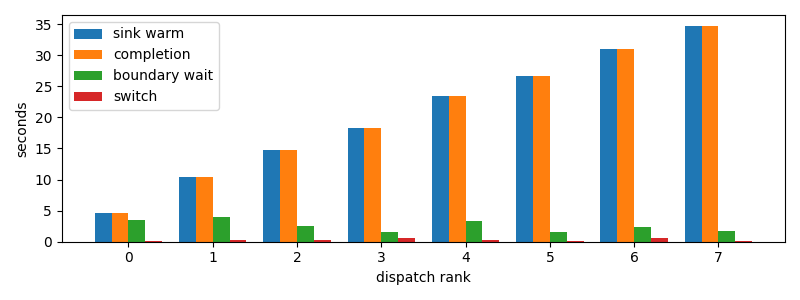

Values plotted in this chart, from the file beside it:
dispatch_rank, id, action, commit_result, selection_to_stage_start_s, initial_staging_s, final_delta_s, staging_s, first_token_s, sink_warm_s, completion_s, source_boundary_wait_s, switch_downtime_s
0, claude:3ab49446-c806-6a06-d8f3-51d00da9a…, R, committed, 0.4668, 0.5357, 0.0815, 0.6172, 0.9968, 4.624, 4.624, 3.54, 0.08203
1, codex:362639e1-f680-4bda-bd1e-8f149f7717…, R, committed, 5.682, 0.4458, 0.3397, 0.7856, 6.122, 10.47, 10.47, 4.001, 0.3402
2, codex:e717fd54-aecf-8710-559b-8d23833866…, R, committed, 11.36, 0.4996, 0.316, 0.8156, 11.86, 14.68, 14.68, 2.5, 0.3163
3, codex:e4fa4daa-9887-f50a-b110-c9378383c7…, R, committed, 15.61, 0.558, 0.5673, 1.125, 16.16, 18.33, 18.33, 1.593, 0.5677
4, codex:a9de70aa-f71f-9b95-5469-d6b3ec0b3f…, R, committed, 19.39, 0.4005, 0.297, 0.6975, 19.78, 23.46, 23.46, 3.368, 0.2973
5, codex:1db326cd-3c43-ad82-b907-27bc1f12c2…, R, committed, 24.45, 0.5184, 0.1811, 0.6995, 24.96, 26.7, 26.7, 1.545, 0.1816
6, codex:e6744833-786a-9c87-c539-3a40cda506…, R, committed, 27.59, 0.5414, 0.6361, 1.177, 28.13, 31.07, 31.07, 2.305, 0.6363
7, claude:beb7fbf4-6556-b9f2-f2be-d69abc179…, R, committed, 31.97, 0.9663, 0.1203, 1.087, 32.93, 34.73, 34.73, 1.672, 0.1207
